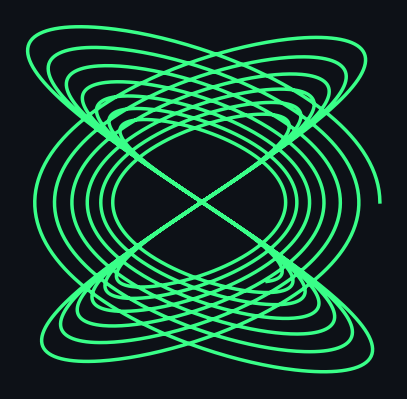

Write the Python code that produced this figure.
import numpy as np
import matplotlib; matplotlib.use('Agg')
import matplotlib.pyplot as plt

t = np.linspace(0, 40, 5000)

f1 = 3
f2 = 2
d = 0.02
p = 1.57

x = np.exp(-d * t) * np.sin(f1 * t + p)
y = np.exp(-d * t) * np.sin(f2 * t)

fig, ax = plt.subplots(figsize=(5,5))
fig.patch.set_facecolor('#0d1117')
ax.set_facecolor('#0d1117')

ax.plot(x, y, color='#39ff88', linewidth=2.5)
ax.axis('off')
ax.set_aspect('equal')

plt.savefig('avatar2.png', dpi=100, bbox_inches='tight', pad_inches=0)
plt.show()
